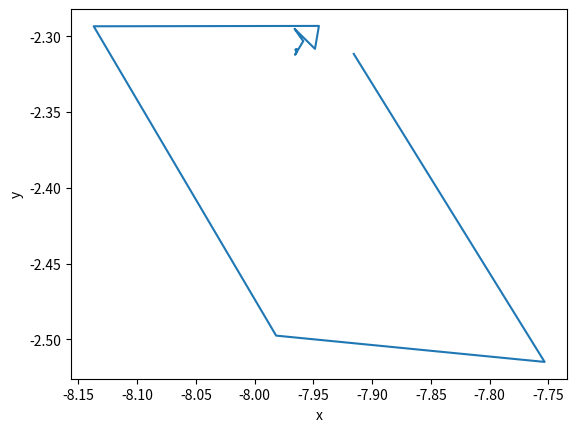

The script that saved this image:
import numpy as np
import matplotlib.pyplot as plt
import networkx as nx
from matplotlib.animation import FuncAnimation, PillowWriter 

def f(x,y):
    "Objective function"
    return np.sin(x) + np.sin((10/3)*x) + np.sin((100/3)*x) + np.sin(y) + np.sin((10/3)*y) + np.sin((100/3)*y)

class Particle:
    def __init__(self, x, y, v_x, v_y, pbest_x, pbest_y, pbest_cost, cost):
        self.x = x
        self.y = y
        self.v_x = v_x
        self.v_y = v_y
        self.pbest_x = pbest_x
        self.pbest_y = pbest_y
        self.pbest_cost = pbest_cost
        self.cost = cost
    
    def __str__(self):
        return f"Particle(x={self.x}, y={self.y}, v_x={self.v_x}, v_y={self.v_y}, pbest_x={self.pbest_x}, pbest_y={self.pbest_y}, pbest_cost={self.pbest_cost}, cost={self.cost})"
    
    def __repr__(self):
        return self.__str__()
    
    def update(self, gbest_x, gbest_y, w, c1, c2):
        self.v_x = w*self.v_x + c1*np.random.random()*(self.pbest_x - self.x) + c2*np.random.random()*(gbest_x - self.x)
        self.v_y = w*self.v_y + c1*np.random.random()*(self.pbest_y - self.y) + c2*np.random.random()*(gbest_y - self.y)

        self.x = self.x + self.v_x
        self.y = self.y + self.v_y

        self.cost = f(self.x, self.y)

        # Update personal best
        if self.cost < self.pbest_cost:
            self.pbest_x = self.x
            self.pbest_y = self.y
            self.pbest_cost = self.cost
        
class Swarm:
    def __init__(self, n_particles, x_min, x_max, y_min, y_max, w, c1, c2):
        self.n_particles = n_particles
        self.x_min = x_min
        self.x_max = x_max
        self.y_min = y_min
        self.y_max = y_max
        self.w = w
        self.c1 = c1
        self.c2 = c2
        self.particles = []
        self.gbest_x = None
        self.gbest_y = None
        self.gbest_cost = np.inf
        self.costs = []
        self.gbest_costs = []
        self.xs = []
        self.ys = []
        self.gbest_xs = []
        self.gbest_ys = []
        self.init_particles()
        
    def init_particles(self):
        for _ in range(self.n_particles):
            x = np.random.uniform(self.x_min, self.x_max)
            y = np.random.uniform(self.y_min, self.y_max)
            v_x = np.random.uniform(-1, 1)
            v_y = np.random.uniform(-1, 1)
            pbest_x = x
            pbest_y = y
            pbest_cost = f(x, y)
            cost = pbest_cost
            particle = Particle(x, y, v_x, v_y, pbest_x, pbest_y, pbest_cost, cost)
            self.particles.append(particle)

            if particle.cost < self.gbest_cost:
                self.gbest_x = particle.x
                self.gbest_y = particle.y
                self.gbest_cost = particle.cost
            
    def update(self):
        for particle in self.particles:
            particle.update(self.gbest_x, self.gbest_y, self.w, self.c1, self.c2)

            if particle.cost < self.gbest_cost:
                self.gbest_x = particle.x
                self.gbest_y = particle.y
                self.gbest_cost = particle.cost
                
        self.costs.append(self.gbest_cost)
        self.gbest_costs.append(self.gbest_cost)
        self.xs.append(self.gbest_x)
        self.ys.append(self.gbest_y)
        self.gbest_xs.append(self.gbest_x)
        self.gbest_ys.append(self.gbest_y)
        
    def run(self, n_iterations):
        for _ in range(n_iterations):
            self.update()
        
    def plot(self):
        plt.plot(self.costs)
        plt.xlabel("Iteration")
        plt.ylabel("Cost")
        plt.show()

    def plot2(self):
        plt.plot(self.xs, self.ys)
        plt.xlabel("x")
        plt.ylabel("y")
        plt.show()
        
def main():
    swarm = Swarm(n_particles=100, x_min=-10, x_max=10, y_min=-10, y_max=10, w=0.5, c1=1, c2=2)
    swarm.run(n_iterations=100)
    swarm.plot2()

if __name__ == "__main__":
    main()
